3-way image classification set "dataset" from GitHub (pierresididris/vehicle); label vocabulary: avion, moto, voiture.

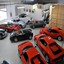
Label: voiture

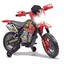
Label: moto

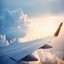
Label: avion

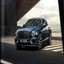
Label: voiture

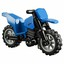
Label: moto

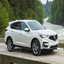
Label: voiture
